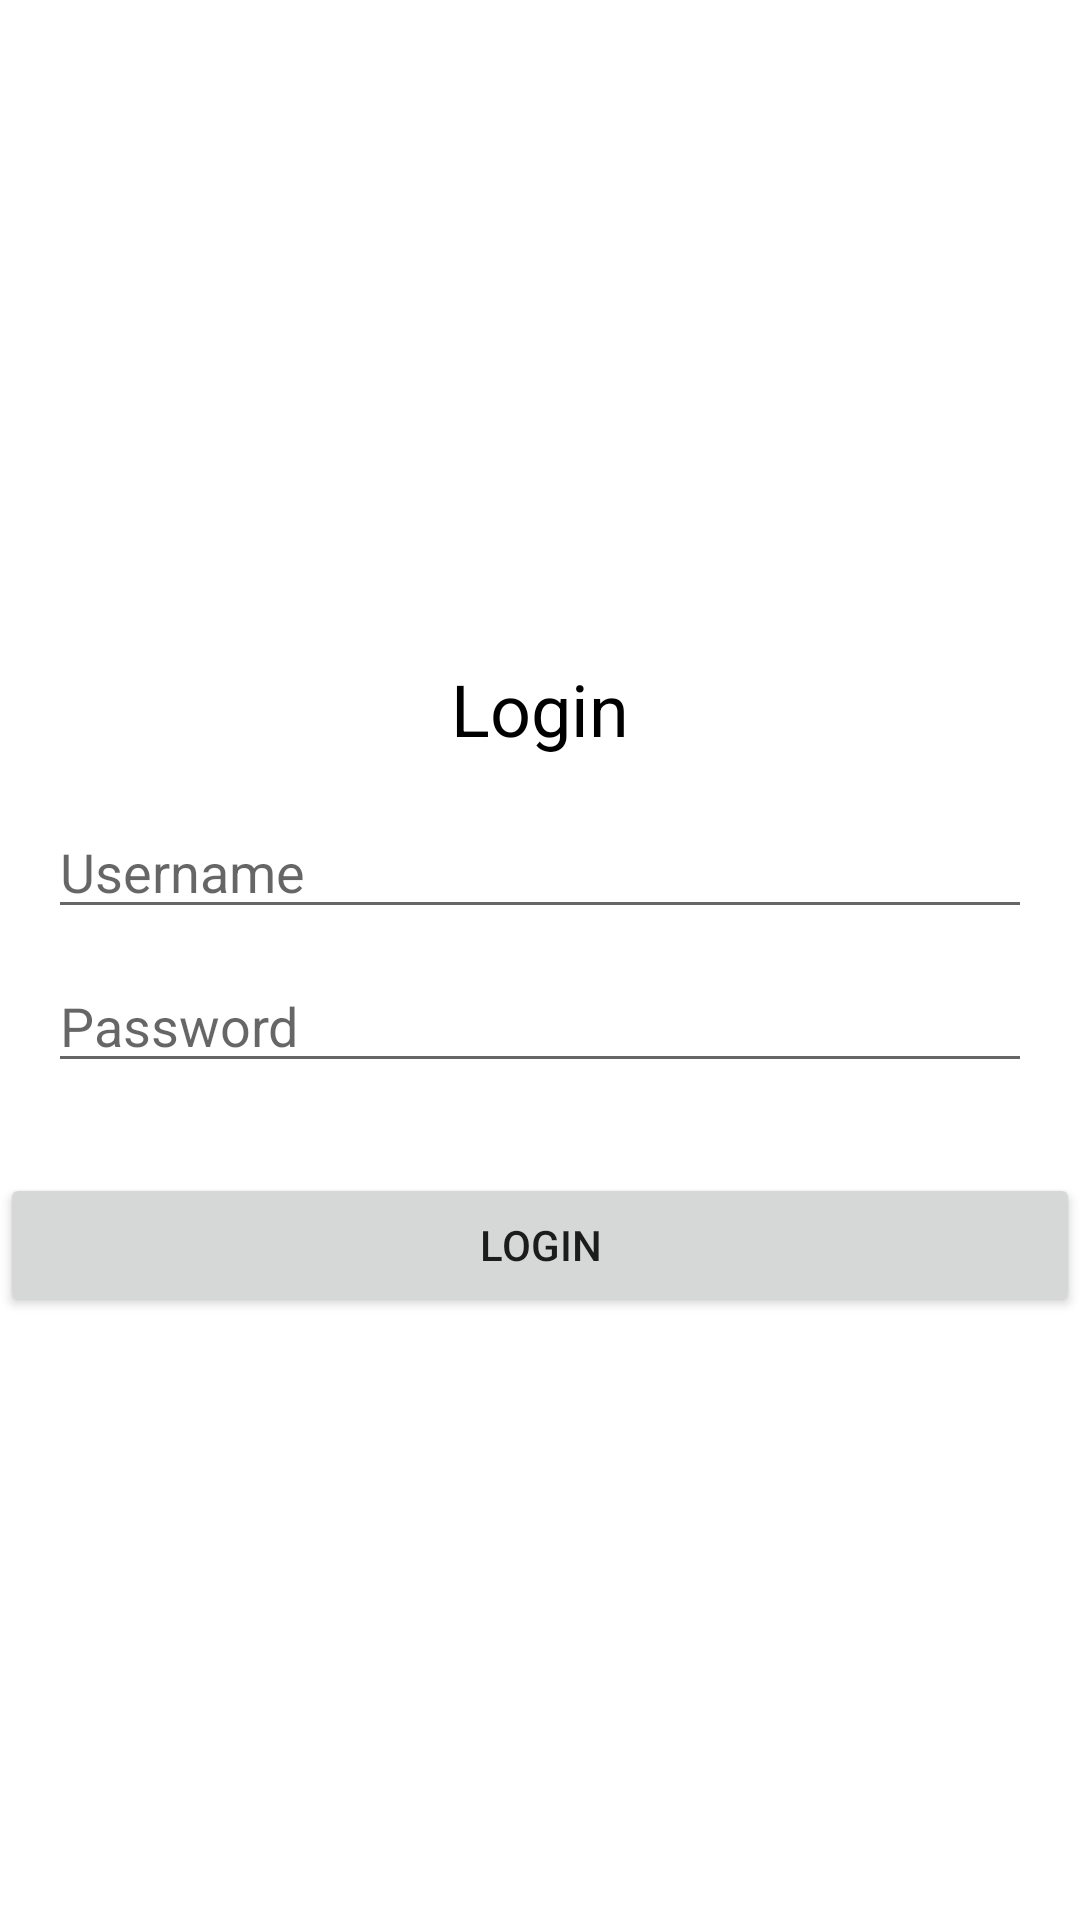

Here is an Android app screen rendered from its layout file. Give the layout XML and the strings, colors and styles it references.
<!-- AndroidManifest.xml: application theme Theme.Ezra_PAS -->
<!-- res/layout/activity_login.xml -->
<?xml version="1.0" encoding="utf-8"?>
<LinearLayout
    android:background="#ffffff"
    android:orientation="vertical"
    xmlns:android="http://schemas.android.com/apk/res/android"
    xmlns:app="http://schemas.android.com/apk/res-auto"
    xmlns:tools="http://schemas.android.com/tools"
    android:layout_width="match_parent"
    android:layout_height="match_parent"
    tools:context=".MainActivity">

    <ImageView
        android:background="@mipmap/ic_launcher"
        android:layout_width="140dp"
        android:layout_height="140dp"
        android:layout_marginTop="80dp"
        android:layout_gravity="center"/>

    <TextView
        android:layout_width="wrap_content"
        android:layout_height="wrap_content"
        android:text="Login"
        android:layout_gravity="center"
        android:textSize="24sp"
        android:textColor="#000000"
        android:layout_marginBottom="16dp"/>



    <EditText
        android:layout_marginRight="16dp"
        android:layout_marginLeft="16dp"
        android:ems="10"
        android:layout_gravity="center"
        android:hint="Username"
        android:id="@+id/user"
        android:inputType="textEmailAddress"
        android:layout_width="match_parent"
        android:layout_height="wrap_content"/>

    <EditText
        android:layout_marginRight="16dp"
        android:layout_marginLeft="16dp"
        android:layout_marginTop="10dp"
        android:ems="10"
        android:layout_gravity="center"
        android:hint="Password"
        android:id="@+id/password"
        android:inputType="textPassword"
        android:layout_width="match_parent"
        android:layout_height="wrap_content"/>

    <Button
        android:layout_marginTop="30dp"
        android:layout_gravity="center"
        android:text="Login"
        android:id="@+id/btnlogin"
        android:layout_width="match_parent"
        android:layout_height="wrap_content"/>

</LinearLayout>
<!-- resources referenced by this layout -->
<resources>
  <style name="Theme.Ezra_PAS" parent="Theme.MaterialComponents.DayNight.DarkActionBar">
          
          <item name="colorPrimary">@color/purple_500</item>
          <item name="colorPrimaryVariant">@color/purple_700</item>
          <item name="colorOnPrimary">@color/white</item>
          
          <item name="colorSecondary">@color/teal_200</item>
          <item name="colorSecondaryVariant">@color/teal_700</item>
          <item name="colorOnSecondary">@color/black</item>
          
          <item name="android:statusBarColor" tools:targetApi="l">?attr/colorPrimaryVariant</item>
          
      </style>
  <!-- not gathered from this repository: default colours our renderer supplied (Android Studio template values) -->
  <color name="purple_500">#FF6200EE</color>
  <color name="purple_700">#FF3700B3</color>
  <color name="teal_200">#FF03DAC5</color>
  <color name="teal_700">#FF018786</color>
  <color name="black">#FF000000</color>
  <color name="white">#FFFFFFFF</color>
</resources>
